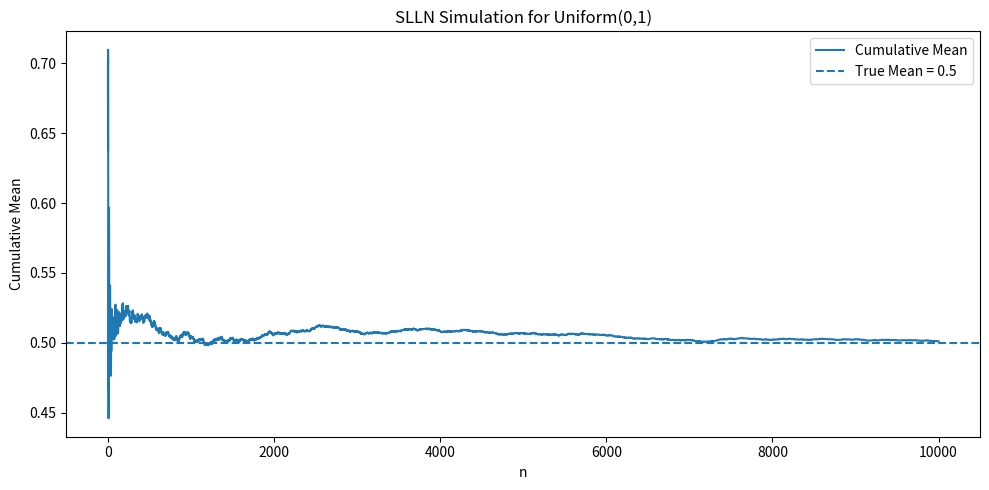

The script that saved this image:
import os
import numpy as np
import matplotlib.pyplot as plt

# Number of samples
n = 10000

# True mean of Uniform(0,1)
mu = 0.5

# Generate samples
x = np.random.uniform(0, 1, n)

# Cumulative mean
cumulative_mean = np.cumsum(x) / np.arange(1, n + 1)

# Output directory
out_dir = os.path.join("results", "figures")
os.makedirs(out_dir, exist_ok=True)

# Plot
plt.figure(figsize=(10, 5))
plt.plot(cumulative_mean, label="Cumulative Mean")
plt.axhline(mu, linestyle="--", label="True Mean = 0.5")
plt.xlabel("n")
plt.ylabel("Cumulative Mean")
plt.title("SLLN Simulation for Uniform(0,1)")
plt.legend()
plt.tight_layout()

# Save figure
out_path = os.path.join(out_dir, "slln_convergence.png")
plt.savefig(out_path)
plt.close()

print("Bitti → results/figures/slln_convergence.png")
